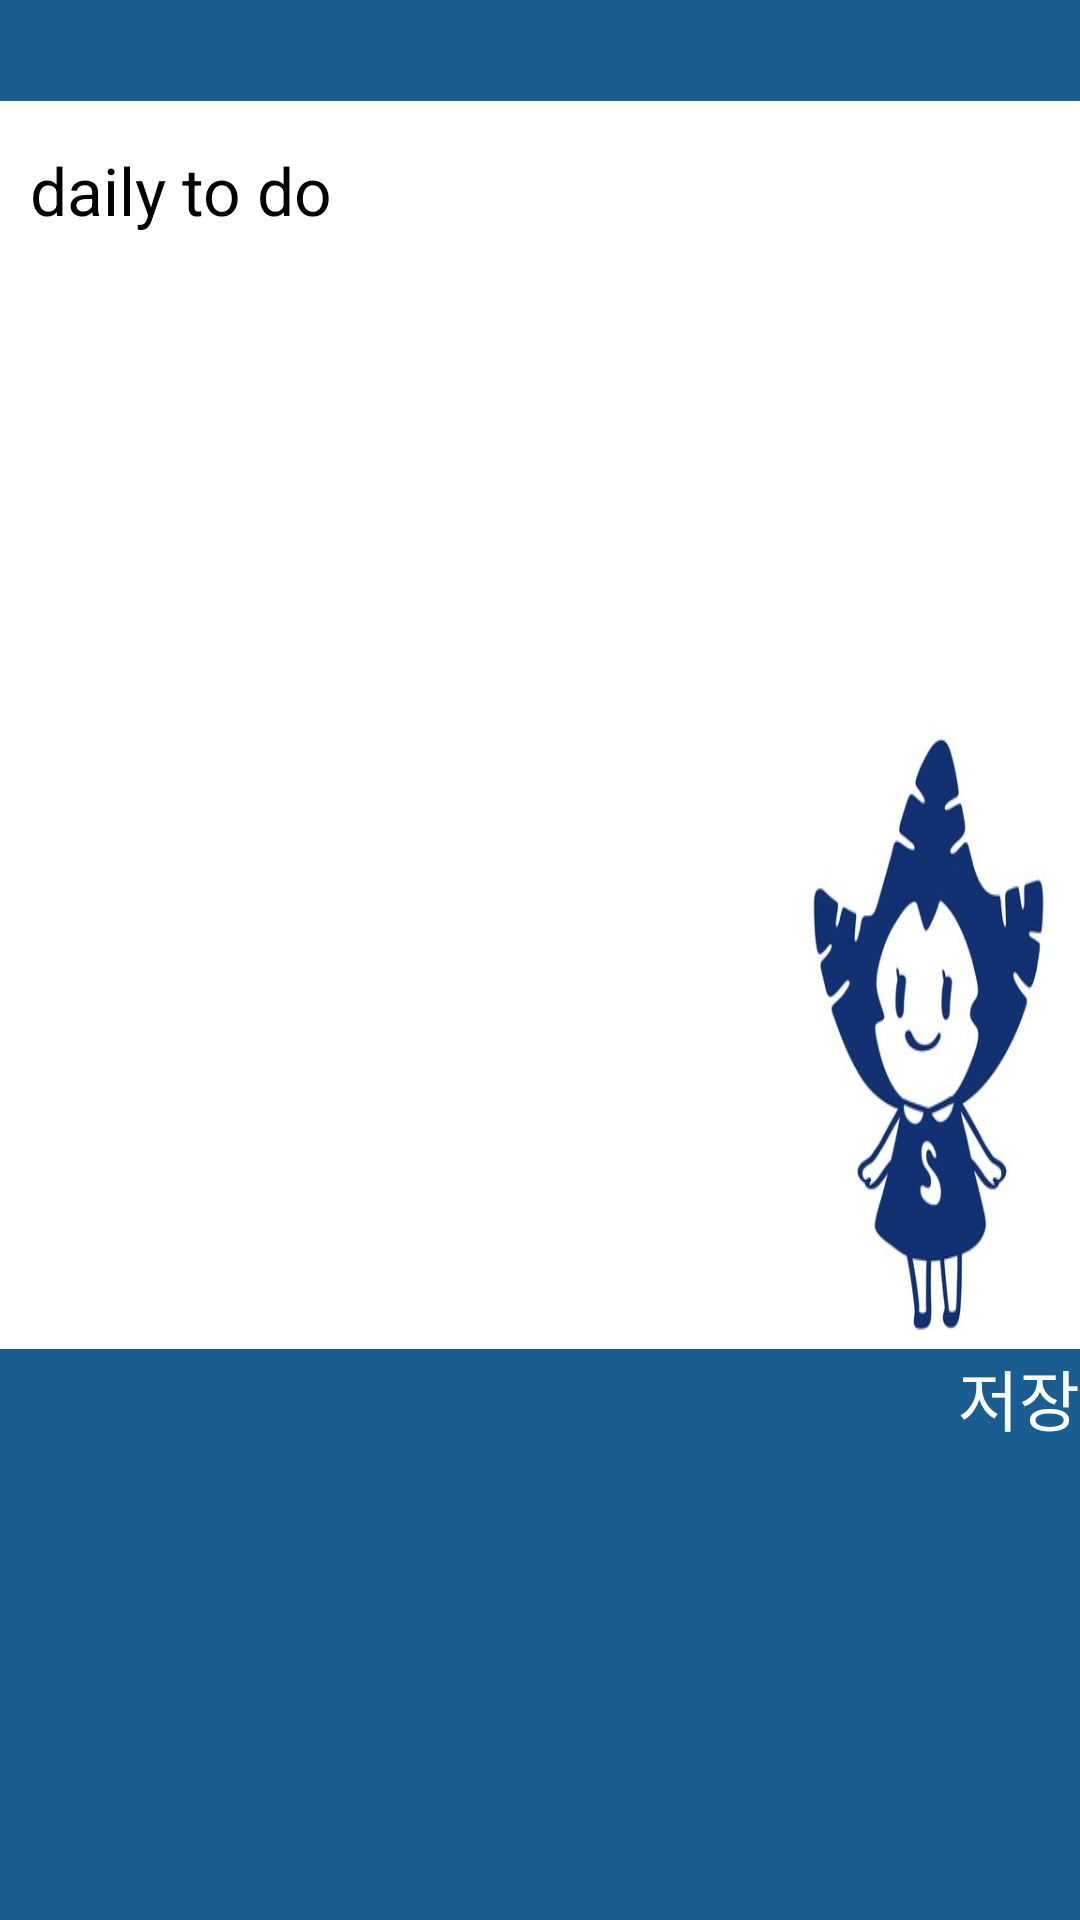

Layout XML and referenced resources for this Android screen:
<!-- AndroidManifest.xml: application theme Theme.SingleDiary -->
<!-- res/layout/writediary.xml -->
<?xml version="1.0" encoding="utf-8"?>
<LinearLayout xmlns:android="http://schemas.android.com/apk/res/android"
    android:layout_width="fill_parent"
    android:layout_height="fill_parent"
    android:background="#1A5E91"
    android:orientation="vertical">

    <LinearLayout
        android:layout_width="fill_parent"
        android:layout_height="wrap_content"
        android:background="#1A5E91"
        android:orientation="horizontal">

        <TextView
            android:layout_width="wrap_content"
            android:layout_height="wrap_content"
            android:layout_marginLeft="10dp"
            android:text="@string/mdate"
            android:textColor="@color/white"
            android:textSize="25dp" />
        
        <EditText
            android:id="@+id/edit_name"
            android:layout_width="fill_parent"
            android:layout_height="wrap_content" />
    </LinearLayout>

    
    <LinearLayout
        android:layout_width="fill_parent"
        android:layout_height="416dp"
        android:background="@drawable/paper"
        android:orientation="vertical">

        <TextView
            android:layout_width="wrap_content"
            android:layout_height="wrap_content"
            android:layout_marginLeft="10dp"
            android:layout_marginTop="15dp"
            android:text="@string/mcontent"
            android:textColorHint="#808080"
            android:textSize="22dp" />

        <EditText
            android:id="@+id/edit_dairy"
            android:layout_width="fill_parent"
            android:layout_height="367dp"
            android:layout_marginLeft="10dp"
            android:textColor="@color/black" />


    </LinearLayout>

    
    <LinearLayout
        android:layout_width="fill_parent"
        android:layout_height="wrap_content"
        android:gravity="right"
        android:orientation="horizontal">
        
        <Button
            android:id="@+id/button_store"
            android:layout_width="wrap_content"
            android:layout_height="wrap_content"
            android:onClick="saveData"
            android:backgroundTint="#3987C0"
            android:textSize="22dp"
            android:textColor="@color/white"
            android:text="저장" />
    </LinearLayout>
    

</LinearLayout>
<!-- resources referenced by this layout -->
<resources>
  <!-- drawable paper: png bitmap (drawable-v24, 79604 bytes) -->
  <string name="mcontent">daily to do</string>
  <string name="mdate" />
  <!-- not gathered from this repository: default colours our renderer supplied (Android Studio template values) -->
  <color name="black">#FF000000</color>
  <color name="white">#FFFFFFFF</color>
</resources>
